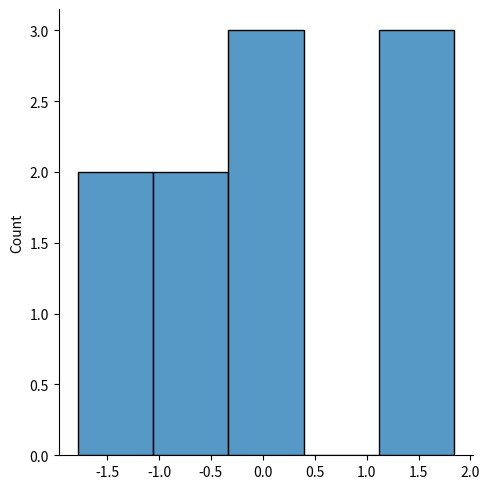
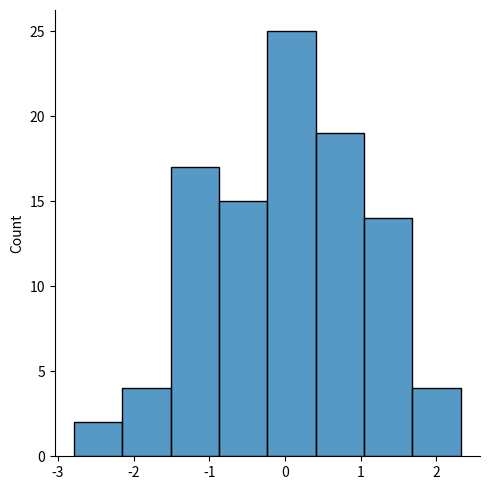
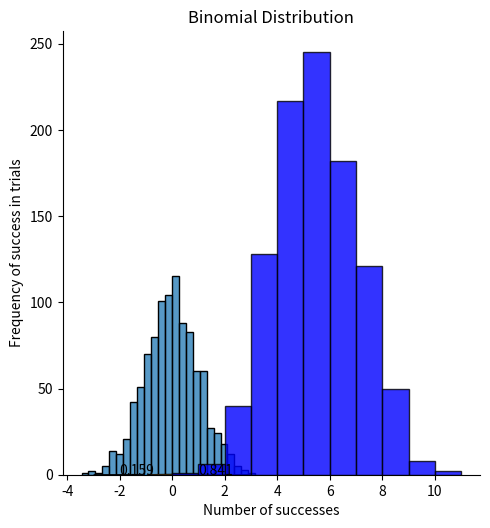

The script that saved these images, in order:
#!/usr/bin/env python3
# -*- coding: utf-8 -*-
"""
Created on Tue Jun 17 18:38:04 2025

[redacted]
"""

import numpy as np
import matplotlib.pyplot as plt
import seaborn as sns
import scipy.stats

#Setting the default figure size
plt.rcParams["figure.figsize"]=(7,7)

#Generating random numbers (sample)
v1=scipy.stats.norm.rvs(loc=0,scale=1,size=10)
print('Mean',v1.mean())
print('Standard Deviation',v1.std())

#Visualising the sample
sns.displot(v1)
plt.show()

#Repeating with larger sample sizes
v1=scipy.stats.norm.rvs(loc=0,scale=1,size=100)
print('Mean',v1.mean())
print('Standard Deviation',v1.std())

#Visualising the sample
sns.displot(v1)
plt.show()

v1=scipy.stats.norm.rvs(loc=0,scale=1,size=1000)
print('Mean',v1.mean())
print('Standard Deviation',v1.std())

#Visualising the sample
sns.displot(v1)
plt.show()

#Probability density function pdf
scipy.stats.norm.pdf(-1)
scipy.stats.norm.pdf(np.arange(-3,-1,0.01 ),loc=0,scale=1)

#Cumulative distribution function cdf
scipy.stats.norm.cdf(x=-1,loc=0,scale=1) #for -inf to -1
1-scipy.stats.norm.cdf(x=-1,loc=0,scale=1) #for -1 to inf

#Visualisation of distribution
plt.fill_between(x=np.arange(-3,3,0.01), y1=scipy.stats.norm.pdf(np.arange(-3,3,0.01)),facecolor='blue',alpha=0.5)
plt.vlines(x=-1, ymin=0, ymax=.24, linestyles='dashed')
plt.show()

#Plotting with cdf value on the distribution
#Left side
prob_under_neg1=scipy.stats.norm.cdf(x=-1,loc=0,scale=1)
plt.fill_between(x=np.arange(-3,-1,0.01), y1=scipy.stats.norm.pdf(np.arange(-3,-1,0.01)), facecolor='blue',edgecolor='black',alpha=0.5)
plt.fill_between(x=np.arange(-1,3,0.01), y1=scipy.stats.norm.pdf(np.arange(-1,3,0.01)), facecolor='orange',edgecolor='black',alpha=0.5)
plt.text(x=-2, y=.03, s=round(prob_under_neg1,3))
plt.vlines(x=-1, ymin=0, ymax=.24, linestyles='dashed')
plt.show()

#Right Side
prob_under_neg1=1-scipy.stats.norm.cdf(x=-1,loc=0,scale=1)
plt.fill_between(x=np.arange(-3,-1,0.01), y1=scipy.stats.norm.pdf(np.arange(-3,-1,0.01)), facecolor='blue',edgecolor='black',alpha=0.5)
plt.fill_between(x=np.arange(-1,3,0.01), y1=scipy.stats.norm.pdf(np.arange(-1,3,0.01)), facecolor='orange',edgecolor='black',alpha=0.5)
plt.text(x=1, y=.03, s=round(prob_under_neg1,3))
plt.vlines(x=-1, ymin=0, ymax=.24, linestyles='dashed')
plt.show()

#For bounded plot
prob_under_neg1=scipy.stats.norm.cdf(x=-1,loc=0,scale=1)
prob_over_pos1=1-prob_under_neg1
between_prob=1-(prob_over_pos1+prob_under_neg1)
plt.fill_between(x=np.arange(-3,-1,0.01), y1=scipy.stats.norm.pdf(np.arange(-3,-1,0.01)), facecolor='blue',edgecolor='black',alpha=0.5)
plt.fill_between(x=np.arange(-1,1,0.01), y1=scipy.stats.norm.pdf(np.arange(-1,1,0.01)), facecolor='orange',edgecolor='black',alpha=0.5)
plt.fill_between(x=np.arange(1,3,0.01), y1=scipy.stats.norm.pdf(np.arange(1,3,0.01)), facecolor='blue',edgecolor='black',alpha=0.5)
plt.show()

#For tails
tails_prob=prob_under_neg1+prob_over_pos1

#Inverse cdf
q_val=scipy.stats.norm.cdf(x=-1,loc=0,scale=1)
scipy.stats.norm.ppf(q=q_val,loc=0,scale=1)

#Binomial distribution
scipy.stats.binom.rvs(n=10,p=0.5)
scipy.stats.binom.rvs(size=5,n=10,p=.05,random_state=0)

#Visualisation of binomial distribution
data = scipy.stats.binom.rvs(n=10, p=0.5, size=1000, random_state=0)
plt.hist(data, bins=range(12), color='b', alpha=0.8, edgecolor='black')
plt.xlabel('Number of successes')
plt.ylabel('Frequency of success in trials')
plt.title('Binomial Distribution')
plt.show()

#Probability mass function pmf
scipy.stats.binom.pmf(n=20,p=0.5,k=9)

k_range=np.arange(0,10)
scipy.stats.binom.pmf(n=20,p=0.5,k=k_range)
sum(scipy.stats.binom.pmf(n=20,p=0.5,k=k_range))
scipy.stats.binom.cdf(n=20,p=0.5,k=9)